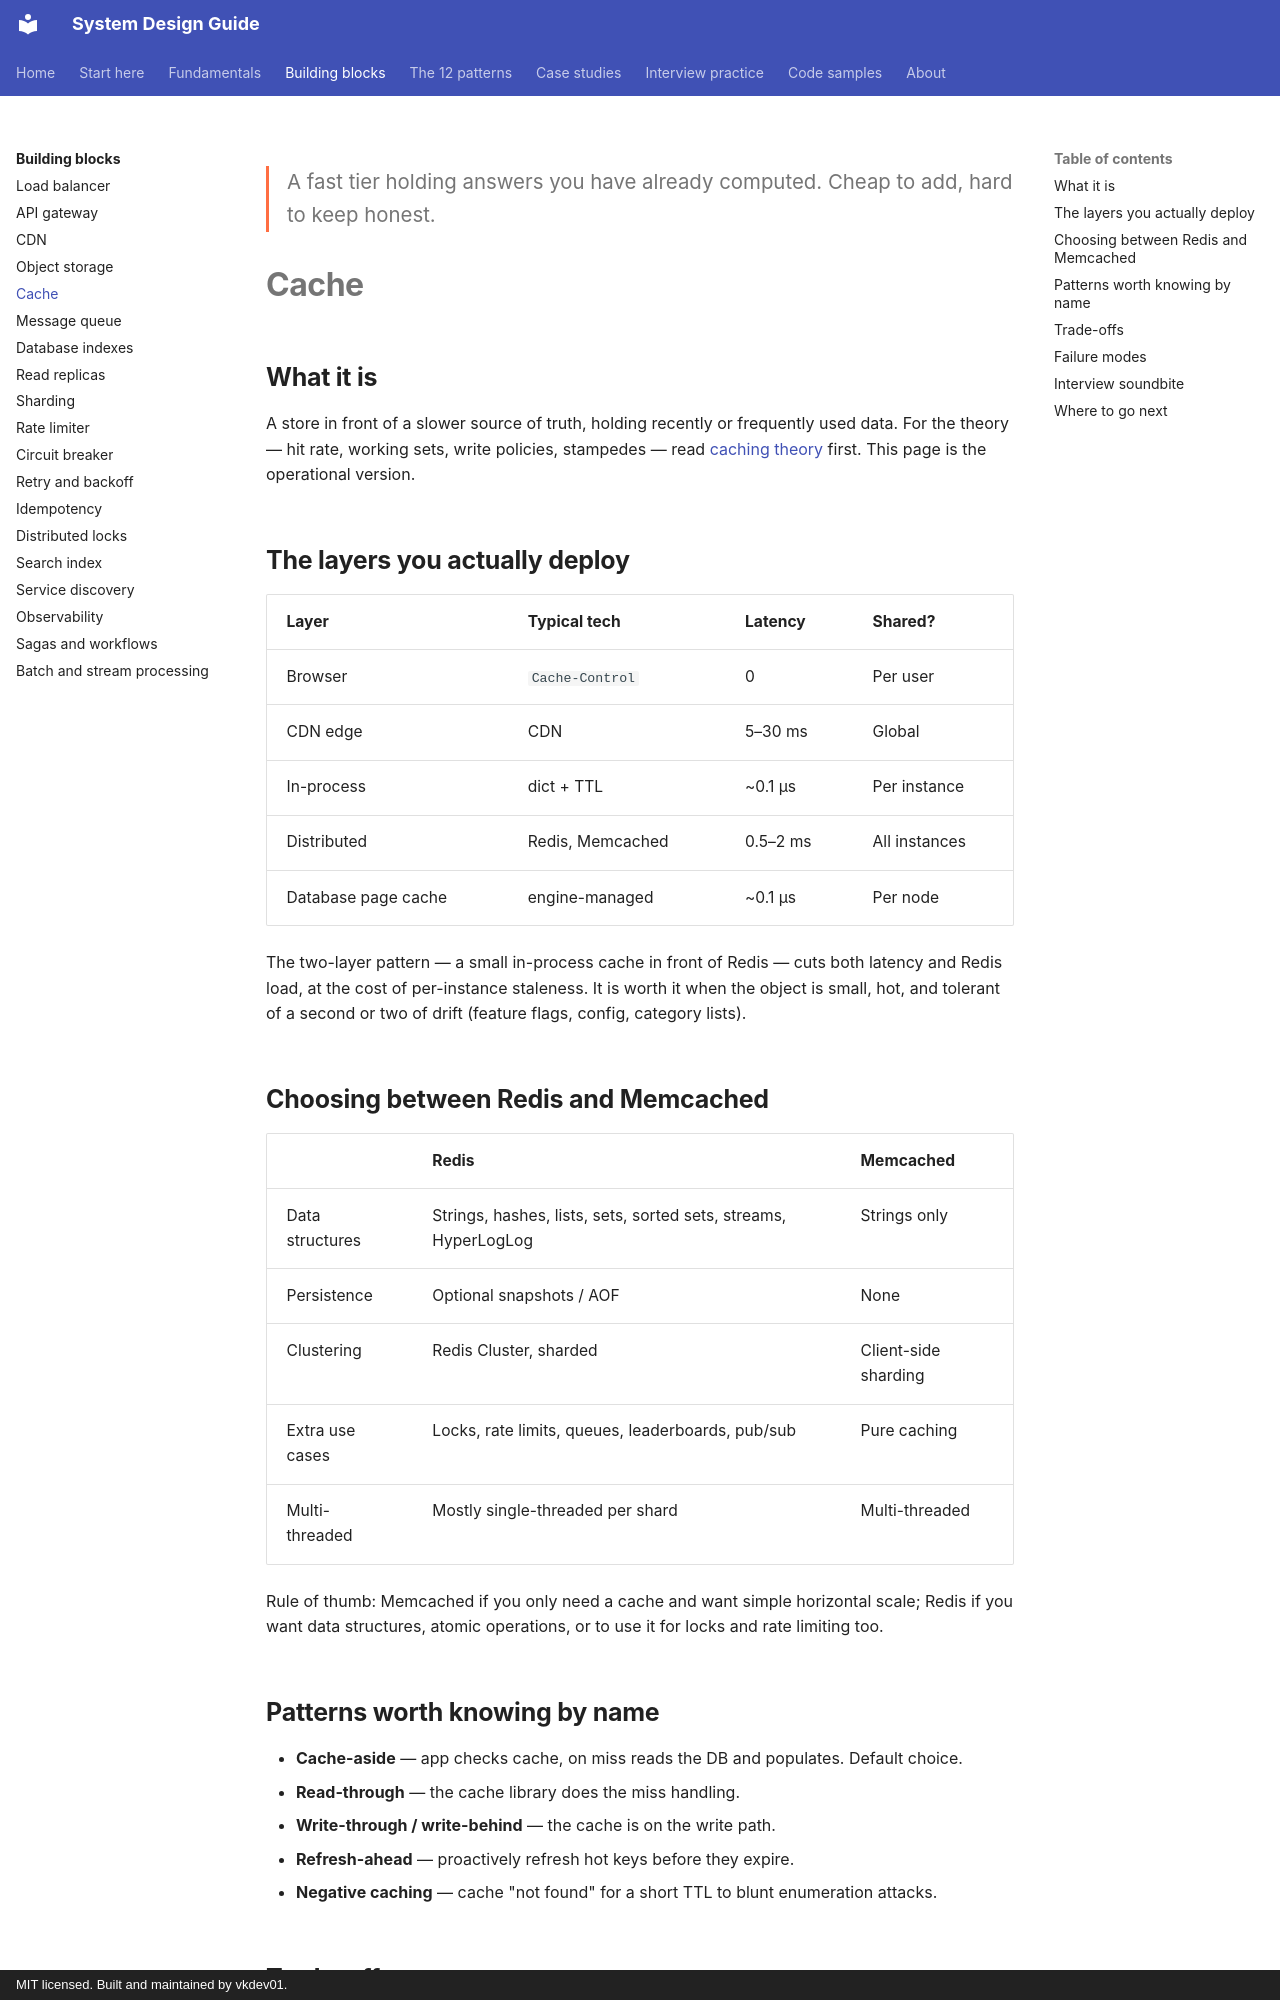

repository: vkdev01/system-design-guide · page: building-blocks/cache/index.html · generator: mkdocs · copyright: MIT licensed. Built and maintained by vkdev01.

<p class="lead">A fast tier holding answers you have already computed. Cheap to add,
hard to keep honest.</p>

# Cache

## What it is

A store in front of a slower source of truth, holding recently or frequently used data. For
the theory — hit rate, working sets, write policies, stampedes — read [caching
theory](../fundamentals/caching.md) first. This page is the operational version.

## The layers you actually deploy

| Layer | Typical tech | Latency | Shared? |
| --- | --- | --- | --- |
| Browser | `Cache-Control` | 0 | Per user |
| CDN edge | CDN | 5–30 ms | Global |
| In-process | dict + TTL | ~0.1 µs | Per instance |
| Distributed | Redis, Memcached | 0.5–2 ms | All instances |
| Database page cache | engine-managed | ~0.1 µs | Per node |

The two-layer pattern — a small in-process cache in front of Redis — cuts both latency and
Redis load, at the cost of per-instance staleness. It is worth it when the object is small,
hot, and tolerant of a second or two of drift (feature flags, config, category lists).

## Choosing between Redis and Memcached

| | Redis | Memcached |
| --- | --- | --- |
| Data structures | Strings, hashes, lists, sets, sorted sets, streams, HyperLogLog | Strings only |
| Persistence | Optional snapshots / AOF | None |
| Clustering | Redis Cluster, sharded | Client-side sharding |
| Extra use cases | Locks, rate limits, queues, leaderboards, pub/sub | Pure caching |
| Multi-threaded | Mostly single-threaded per shard | Multi-threaded |

Rule of thumb: Memcached if you only need a cache and want simple horizontal scale; Redis if
you want data structures, atomic operations, or to use it for locks and rate limiting too.

## Patterns worth knowing by name

- **Cache-aside** — app checks cache, on miss reads the DB and populates. Default choice.
- **Read-through** — the cache library does the miss handling.
- **Write-through / write-behind** — the cache is on the write path.
- **Refresh-ahead** — proactively refresh hot keys before they expire.
- **Negative caching** — cache "not found" for a short TTL to blunt enumeration attacks.
